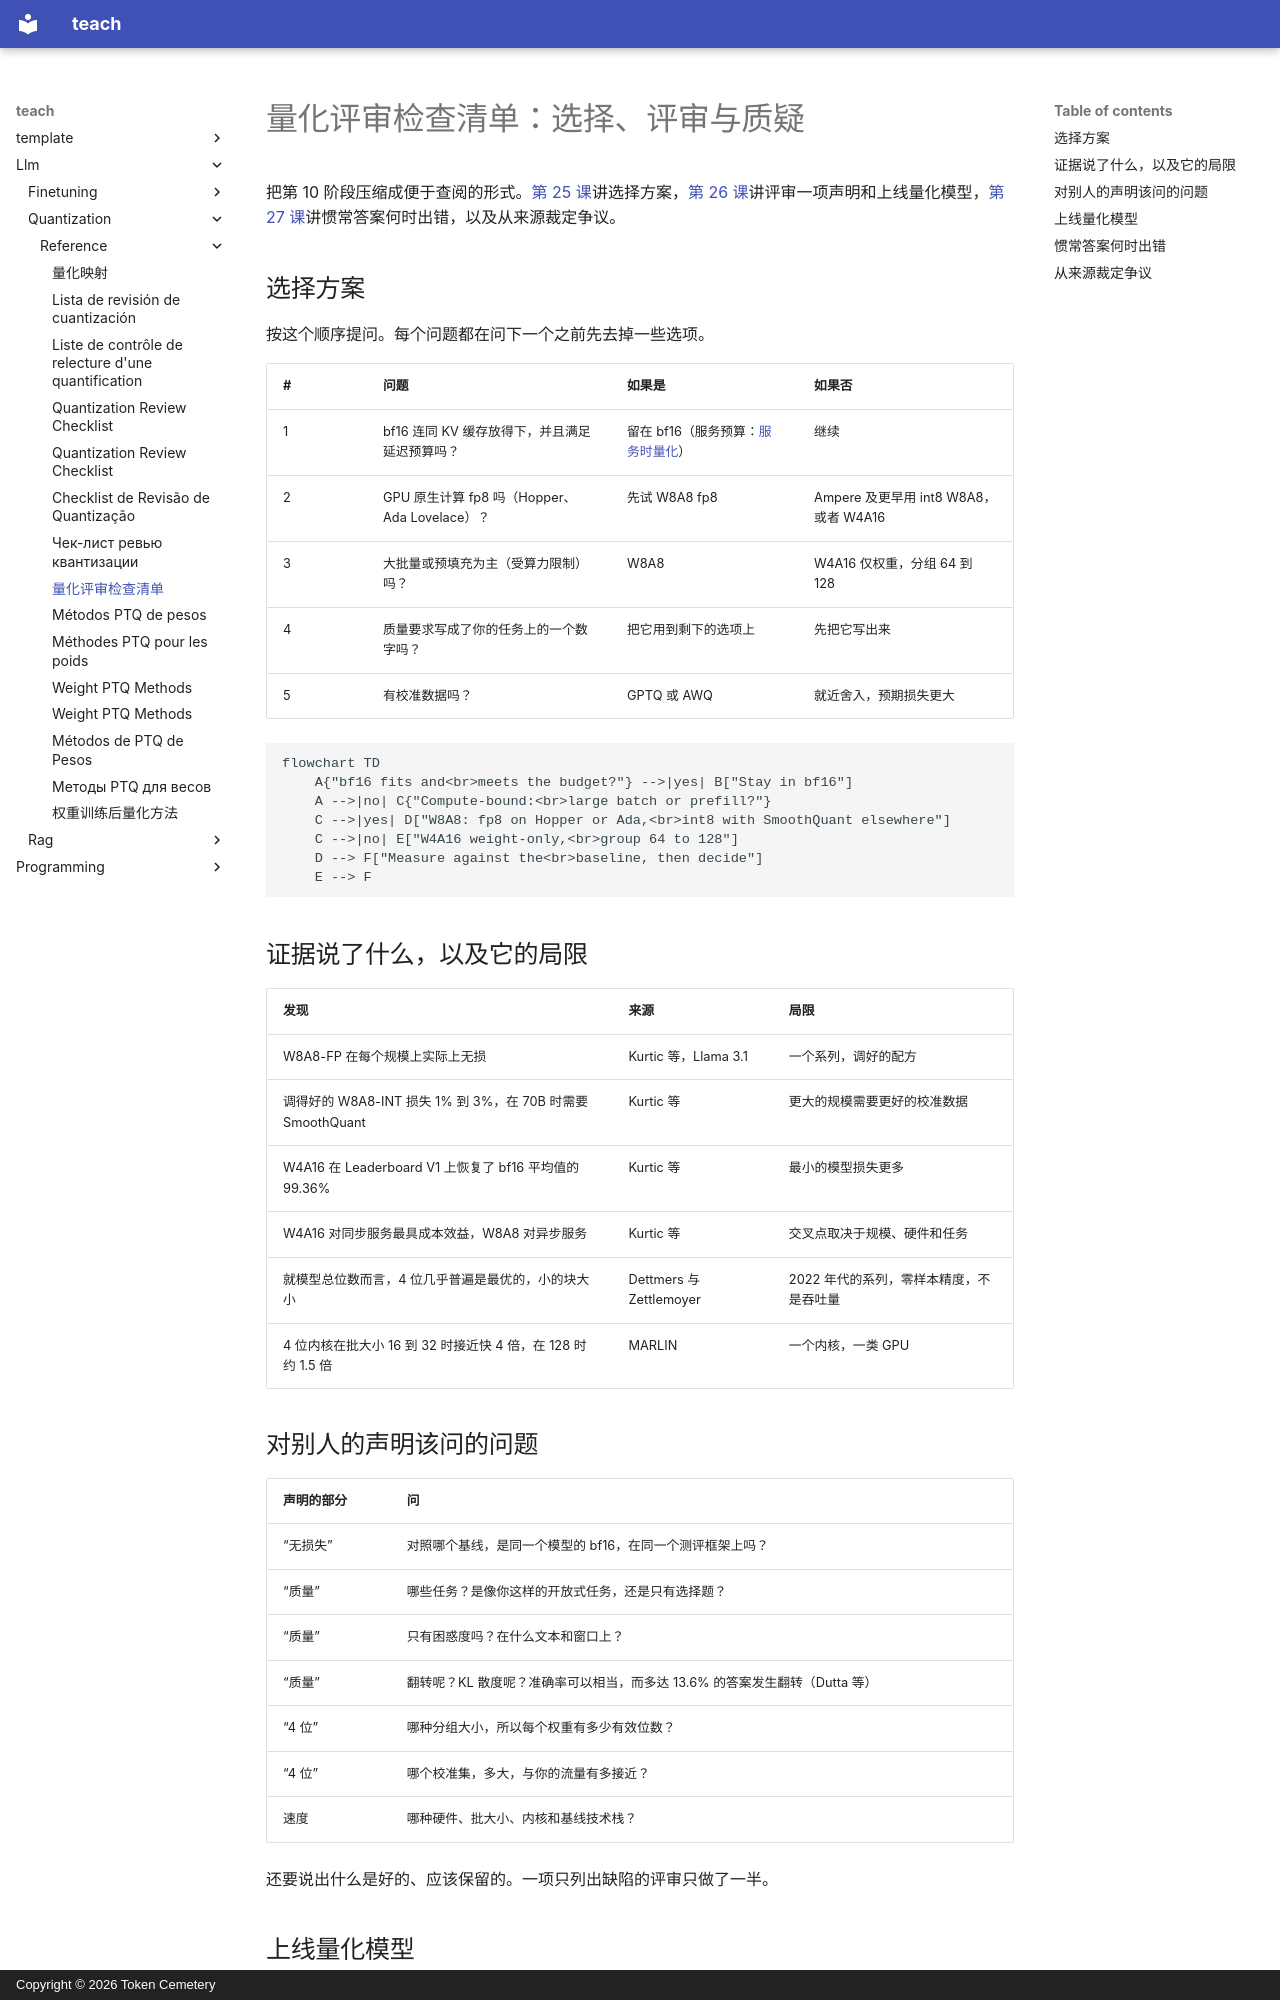

repository: TokenCemetery/teach · page: llm/quantization/reference/quantization-review-checklist.zh/index.html · generator: mkdocs · copyright: Copyright © 2026 Token Cemetery

---
title: "量化评审检查清单"
description: "选择方案，向别人的量化声明提出的问题，以及惯常答案何时出错"
type: reference
---

# 量化评审检查清单：选择、评审与质疑

把第 10 阶段压缩成便于查阅的形式。[第 25 课](../lessons/0025-choosing-a-scheme.md)讲选择方案，[第 26 课](../lessons/0026-reviewing-a-quantization-claim.md)讲评审一项声明和上线量化模型，[第 27 课](../lessons/0027-when-the-usual-answer-is-wrong.md)讲惯常答案何时出错，以及从来源裁定争议。

## 选择方案

按这个顺序提问。每个问题都在问下一个之前先去掉一些选项。

| # | 问题 | 如果是 | 如果否 |
|---|---|---|---|
| 1 | bf16 连同 KV 缓存放得下，并且满足延迟预算吗？ | 留在 bf16（服务预算：[服务时量化](../../inference/reference/quantization-at-serve-time.md)） | 继续 |
| 2 | GPU 原生计算 fp8 吗（Hopper、Ada Lovelace）？ | 先试 W8A8 fp8 | Ampere 及更早用 int8 W8A8，或者 W4A16 |
| 3 | 大批量或预填充为主（受算力限制）吗？ | W8A8 | W4A16 仅权重，分组 64 到 128 |
| 4 | 质量要求写成了你的任务上的一个数字吗？ | 把它用到剩下的选项上 | 先把它写出来 |
| 5 | 有校准数据吗？ | GPTQ 或 AWQ | 就近舍入，预期损失更大 |

```mermaid
flowchart TD
    A{"bf16 fits and<br>meets the budget?"} -->|yes| B["Stay in bf16"]
    A -->|no| C{"Compute-bound:<br>large batch or prefill?"}
    C -->|yes| D["W8A8: fp8 on Hopper or Ada,<br>int8 with SmoothQuant elsewhere"]
    C -->|no| E["W4A16 weight-only,<br>group 64 to 128"]
    D --> F["Measure against the<br>baseline, then decide"]
    E --> F
```

## 证据说了什么，以及它的局限

| 发现 | 来源 | 局限 |
|---|---|---|
| W8A8-FP 在每个规模上实际上无损 | Kurtic 等，Llama 3.1 | 一个系列，调好的配方 |
| 调得好的 W8A8-INT 损失 1% 到 3%，在 70B 时需要 SmoothQuant | Kurtic 等 | 更大的规模需要更好的校准数据 |
| W4A16 在 Leaderboard V1 上恢复了 bf16 平均值的 99.36% | Kurtic 等 | 最小的模型损失更多 |
| W4A16 对同步服务最具成本效益，W8A8 对异步服务 | Kurtic 等 | 交叉点取决于规模、硬件和任务 |
| 就模型总位数而言，4 位几乎普遍是最优的，小的块大小 | Dettmers 与 Zettlemoyer | 2022 年代的系列，零样本精度，不是吞吐量 |
| 4 位内核在批大小 16 到 32 时接近快 4 倍，在 128 时约 1.5 倍 | MARLIN | 一个内核，一类 GPU |
